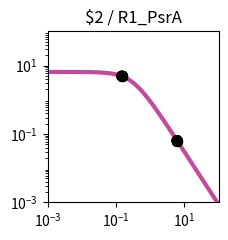

Python code for this plot: (Note: this script raises an exception after producing the figure.)
import matplotlib.pyplot as plt
import matplotlib.ticker as ticker
import numpy as np

fig, ax = plt.subplots(figsize=(2.5,2.5))

plt.xlim(1.000000e-03, 1.000000e+02)
plt.ylim(1.000000e-03, 1.000000e+02)

x = np.array([1.000000e-03,1.122018e-03,1.258925e-03,1.412538e-03,1.584893e-03,1.778279e-03,1.995262e-03,2.238721e-03,2.511886e-03,2.818383e-03,3.162278e-03,3.548134e-03,3.981072e-03,4.466836e-03,5.011872e-03,5.623413e-03,6.309573e-03,7.079458e-03,7.943282e-03,8.912509e-03,1.000000e-02,1.122018e-02,1.258925e-02,1.412538e-02,1.584893e-02,1.778279e-02,1.995262e-02,2.238721e-02,2.511886e-02,2.818383e-02,3.162278e-02,3.548134e-02,3.981072e-02,4.466836e-02,5.011872e-02,5.623413e-02,6.309573e-02,7.079458e-02,7.943282e-02,8.912509e-02,1.000000e-01,1.122018e-01,1.258925e-01,1.412538e-01,1.584893e-01,1.778279e-01,1.995262e-01,2.238721e-01,2.511886e-01,2.818383e-01,3.162278e-01,3.548134e-01,3.981072e-01,4.466836e-01,5.011872e-01,5.623413e-01,6.309573e-01,7.079458e-01,7.943282e-01,8.912509e-01,1.000000e+00,1.122018e+00,1.258925e+00,1.412538e+00,1.584893e+00,1.778279e+00,1.995262e+00,2.238721e+00,2.511886e+00,2.818383e+00,3.162278e+00,3.548134e+00,3.981072e+00,4.466836e+00,5.011872e+00,5.623413e+00,6.309573e+00,7.079458e+00,7.943282e+00,8.912509e+00,1.000000e+01,1.122018e+01,1.258925e+01,1.412538e+01,1.584893e+01,1.778279e+01,1.995262e+01,2.238721e+01,2.511886e+01,2.818383e+01,3.162278e+01,3.548134e+01,3.981072e+01,4.466836e+01,5.011872e+01,5.623413e+01,6.309573e+01,7.079458e+01,7.943282e+01,8.912509e+01,1.000000e+02,])
y = np.array([6.488031e+00,6.487843e+00,6.487619e+00,6.487351e+00,6.487031e+00,6.486649e+00,6.486193e+00,6.485649e+00,6.485000e+00,6.484224e+00,6.483299e+00,6.482194e+00,6.480875e+00,6.479301e+00,6.477423e+00,6.475182e+00,6.472509e+00,6.469319e+00,6.465515e+00,6.460979e+00,6.455572e+00,6.449127e+00,6.441449e+00,6.432305e+00,6.421421e+00,6.408475e+00,6.393085e+00,6.374806e+00,6.353117e+00,6.327414e+00,6.296995e+00,6.261057e+00,6.218681e+00,6.168830e+00,6.110345e+00,6.041951e+00,5.962268e+00,5.869838e+00,5.763163e+00,5.640765e+00,5.501264e+00,5.343481e+00,5.166551e+00,4.970062e+00,4.754182e+00,4.519776e+00,4.268491e+00,4.002779e+00,3.725853e+00,3.441566e+00,3.154209e+00,2.868262e+00,2.588120e+00,2.317823e+00,2.060843e+00,1.819922e+00,1.597009e+00,1.393252e+00,1.209067e+00,1.044240e+00,8.980622e-01,7.694550e-01,6.571005e-01,5.595468e-01,4.752956e-01,4.028683e-01,3.408522e-01,2.879309e-01,2.429017e-01,2.046821e-01,1.723103e-01,1.449403e-01,1.218338e-01,1.023516e-01,8.594273e-02,7.213477e-02,6.052430e-02,5.076781e-02,4.257364e-02,3.569472e-02,2.992211e-02,2.507944e-02,2.101796e-02,1.761243e-02,1.475743e-02,1.236435e-02,1.035871e-02,8.677974e-03,7.269637e-03,6.089642e-03,5.101031e-03,4.272809e-03,3.578985e-03,2.997774e-03,2.510912e-03,2.103094e-03,1.761496e-03,1.475369e-03,1.235711e-03,1.034976e-03,8.668451e-04,])
c = "#c24b9c"

hi_x = np.array([6.100716e+00,6.100716e+00,1.546652e-01,1.546652e-01,1.470653e-01,1.470653e-01,6.108316e+00,6.108316e+00,])
hi_y = np.array([6.371297e-02,6.371297e-02,4.801569e+00,4.801569e+00,4.896638e+00,4.896638e+00,6.359213e-02,6.359213e-02,])
lo_x = np.array([1.470653e-01,1.470653e-01,6.108316e+00,6.108316e+00,6.100716e+00,6.100716e+00,1.546652e-01,1.546652e-01,])
lo_y = np.array([4.896638e+00,4.896638e+00,6.359213e-02,6.359213e-02,6.371297e-02,6.371297e-02,4.801569e+00,4.801569e+00,])

plt.loglog(x,y,lw=3,color=c)
plt.scatter(hi_x,hi_y,marker='o',s=50,color='black',zorder=10)
plt.scatter(lo_x,lo_y,marker='o',s=50,edgecolors='black',color='none',zorder=10)

plt.title("$2 / R1_PsrA")

ax.xaxis.set_major_locator(ticker.LogLocator(numticks=3))
ax.yaxis.set_major_locator(ticker.LogLocator(numticks=3))

ax.set_aspect('equal')
plt.tight_layout()

plt.savefig("/home/user/output/response_plot_$2_R1_PsrA.png", bbox_inches='tight')
